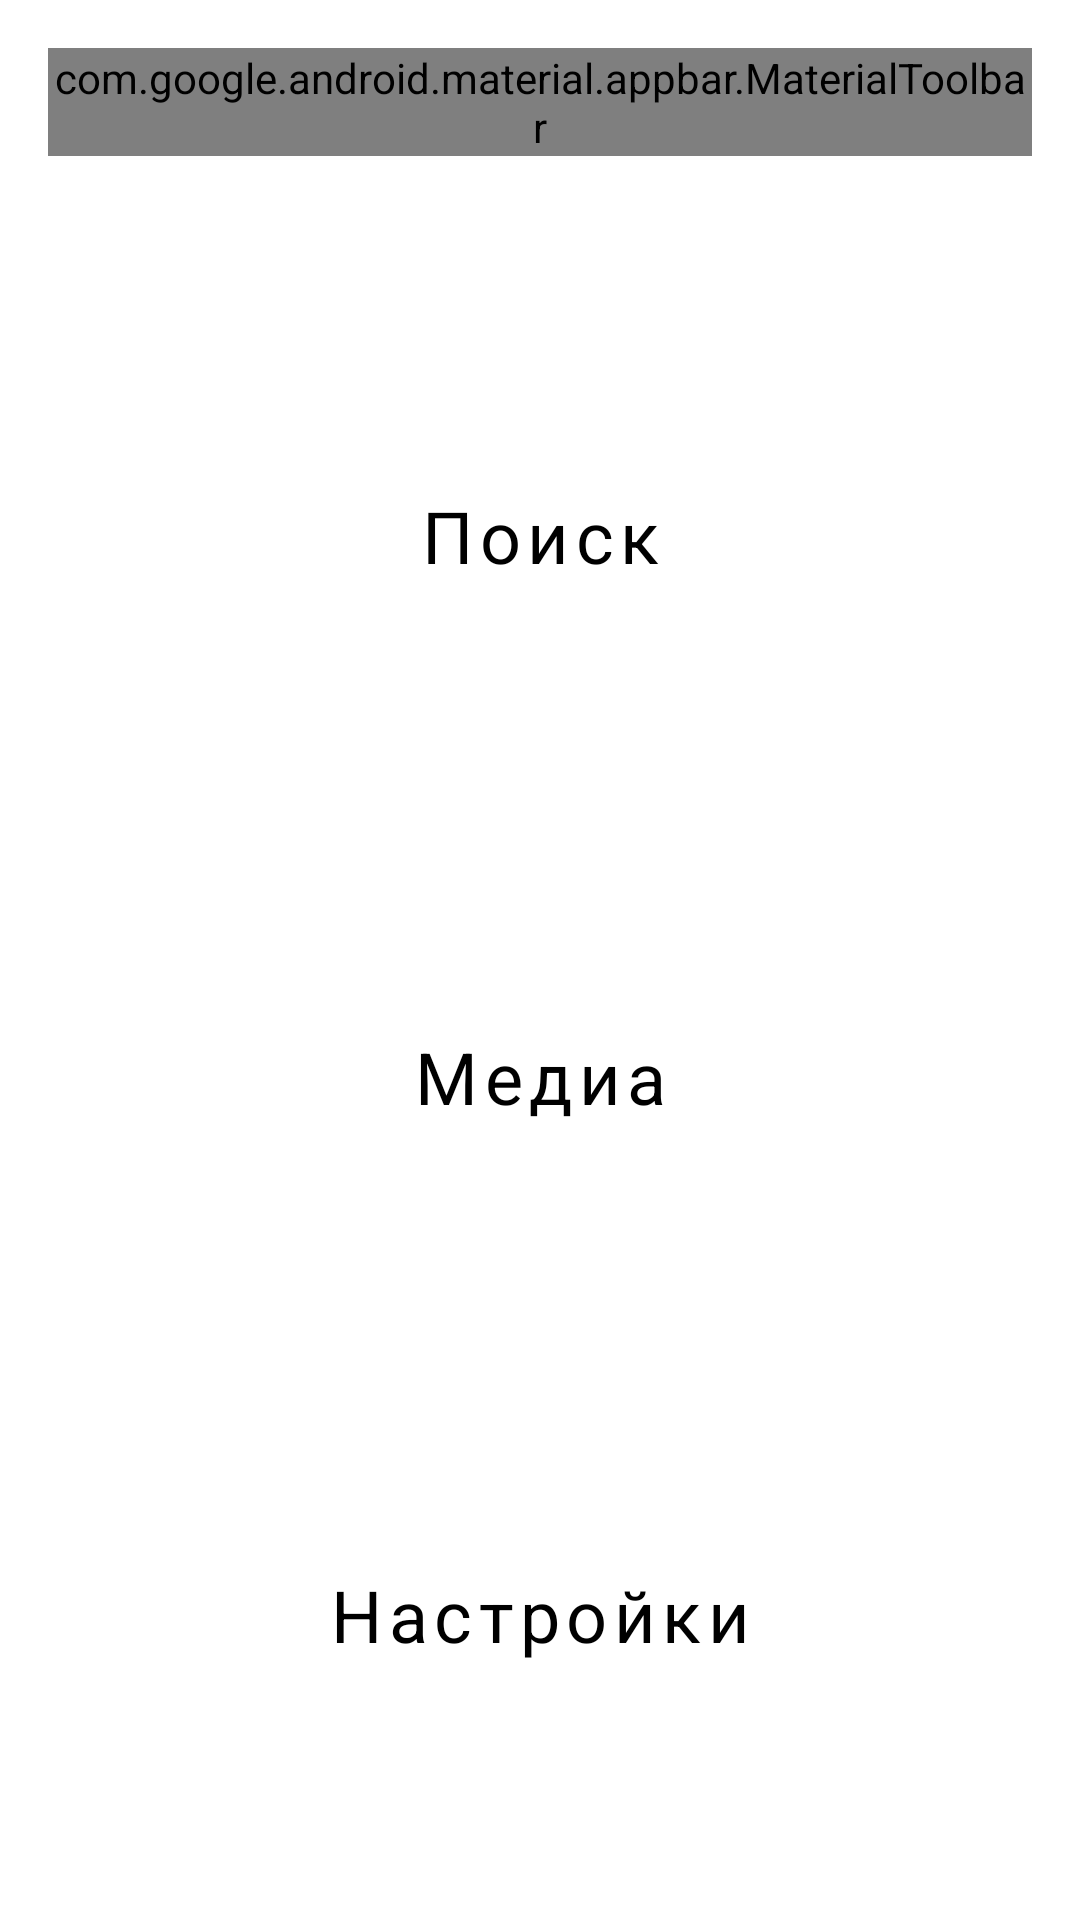

Produce the Android XML layout that renders to this screen, including the resource entries it uses.
<!-- AndroidManifest.xml: application theme Theme.PlaylistMaker -->
<!-- res/layout/activity_main.xml -->
<?xml version="1.0" encoding="utf-8"?>
<LinearLayout xmlns:android="http://schemas.android.com/apk/res/android"
    xmlns:app="http://schemas.android.com/apk/res-auto"
    android:id="@+id/main"
    android:theme="@style/Theme.PlaylistMaker"
    android:layout_width="match_parent"
    android:layout_height="match_parent"
    android:orientation="vertical"
    android:background="@color/main_bg_color">

    <com.google.android.material.appbar.MaterialToolbar
        android:layout_width="match_parent"
        android:layout_height="36dp"
        android:layout_gravity="start"
        android:layout_marginTop="16dp"
        android:layout_marginHorizontal="16dp"
        android:layout_marginBottom="36dp"
        app:contentInsetStart="0dp"
        app:title="@string/app_name"
        app:titleTextAppearance="@style/MainTextStyle"
        app:titleTextColor="@color/yp_white" />

    <Button
        android:id="@+id/search_button"
        android:layout_width="match_parent"
        android:layout_height="wrap_content"
        android:layout_marginVertical="4dp"
        android:layout_weight="1"
        android:text="@string/search"
        app:icon="@drawable/search"
        style="@style/ButtonMainStyle" />

    <Button
        android:id="@+id/media_button"
        android:layout_width="match_parent"
        android:layout_height="wrap_content"
        android:layout_marginVertical="3dp"
        android:layout_weight="1"
        android:text="@string/media"
        app:icon="@drawable/media"
        style="@style/ButtonMainStyle" />

    <Button
        android:id="@+id/settings_button"
        android:layout_width="match_parent"
        android:layout_height="wrap_content"
        android:layout_marginTop="3dp"
        android:layout_marginBottom="15dp"
        android:layout_weight="1"
        android:text="@string/settings"
        app:icon="@drawable/settings"
        style="@style/ButtonMainStyle" />

</LinearLayout>
<!-- resources referenced by this layout -->
<resources>
  <color name="yp_white">#FFFFFFFF</color>
  <!-- drawable media (drawable) -->
  <vector xmlns:android="http://schemas.android.com/apk/res/android"
      android:width="25dp"
      android:height="24dp"
      android:viewportWidth="25"
      android:viewportHeight="24">
    <path
        android:pathData="M20.5,2H8.5C7.4,2 6.5,2.9 6.5,4V16C6.5,17.1 7.4,18 8.5,18H20.5C21.6,18 22.5,17.1 22.5,16V4C22.5,2.9 21.6,2 20.5,2ZM18.5,7H15.5V12.5C15.5,13.88 14.38,15 13,15C11.62,15 10.5,13.88 10.5,12.5C10.5,11.12 11.62,10 13,10C13.57,10 14.08,10.19 14.5,10.51V5H18.5V7ZM4.5,6H2.5V20C2.5,21.1 3.4,22 4.5,22H18.5V20H4.5V6Z"
        android:fillColor="@color/colorOnPrimary"/>
  </vector>
  <!-- drawable search (drawable) -->
  <vector xmlns:android="http://schemas.android.com/apk/res/android"
      android:width="24dp"
      android:height="24dp"
      android:viewportWidth="24"
      android:viewportHeight="24">
    <path
        android:pathData="M16.579,14.95H15.721L15.417,14.656C16.481,13.418 17.122,11.81 17.122,10.061C17.122,6.161 13.961,3 10.061,3C6.161,3 3,6.161 3,10.061C3,13.961 6.161,17.122 10.061,17.122C11.81,17.122 13.418,16.481 14.656,15.417L14.95,15.721V16.579L20.381,22L22,20.381L16.579,14.95ZM10.061,14.95C7.356,14.95 5.173,12.766 5.173,10.061C5.173,7.356 7.356,5.173 10.061,5.173C12.766,5.173 14.95,7.356 14.95,10.061C14.95,12.766 12.766,14.95 10.061,14.95Z"
        android:fillColor="@color/colorOnPrimary"/>
  </vector>
  <string name="app_name">PlaylistMaker</string>
  <string name="media">Медиа</string>
  <string name="search">Поиск</string>
  <string name="settings">Настройки</string>
  <style name="ButtonMainStyle" parent="Widget.MaterialComponents.Button.UnelevatedButton">
          <item name="backgroundTint">@color/yp_white</item>
          <item name="android:textColor">@color/yp_black</item>
          <item name="android:textSize">@dimen/primary_text_size</item>
          <item name="fontFamily">@font/ys_display_medium</item>
          <item name="textAllCaps">false</item>
          <item name="android:foreground">?attr/selectableItemBackground</item>
          <item name="iconTint">@color/yp_black</item>
          <item name="iconPadding">@dimen/icon_padding</item>
          <item name="cornerRadius">@dimen/button_corner_radius</item>
          <item name="iconGravity">textStart</item>
      </style>
  <style name="MainTextStyle">
          <item name="android:fontFamily">@font/ys_display_medium</item>
          <item name="android:textSize">@dimen/primary_text_size</item>
          <item name="titleTextColor">@color/yp_white</item>
      </style>
  <style name="Theme.PlaylistMaker" parent="Base.Theme.PlaylistMaker">
          
          <item name="colorPrimary">@color/yp_blue</item>
          <item name="colorPrimaryVariant">@color/yp_blue</item>
          <item name="colorOnPrimary">@color/yp_black</item>
          
          <item name="colorSecondary">@color/yp_white</item>
          <item name="colorSecondaryVariant">@color/yp_white</item>
          <item name="colorOnSecondary">@color/yp_black</item>
          
          <item name="android:statusBarColor">?attr/colorPrimaryVariant</item>
          <item name="navigationIconTint">@color/yp_black</item>
          
  
      </style>&gt;
  <color name="colorOnPrimary">@color/yp_black</color>
  <color name="yp_black">#FF000000</color>
  <dimen name="primary_text_size">24sp</dimen>
  <dimen name="icon_padding">8dp</dimen>
  <dimen name="button_corner_radius">16dp</dimen>
  <style name="Base.Theme.PlaylistMaker" parent="Theme.MaterialComponents.DayNight.NoActionBar">
  
      </style>
  <color name="yp_blue">#3772E7</color>
</resources>
